pico-8 play session: hold → + tap 🅾

[t = 1 s] hold → ~1s, tap 🅾 ~2×
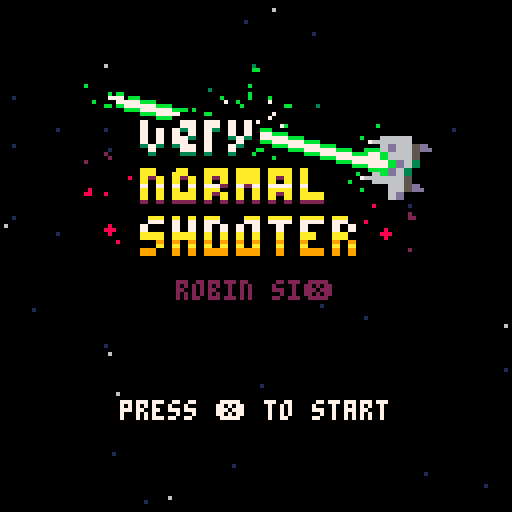
[t = 2 s] hold → ~2s, tap 🅾 ~4×
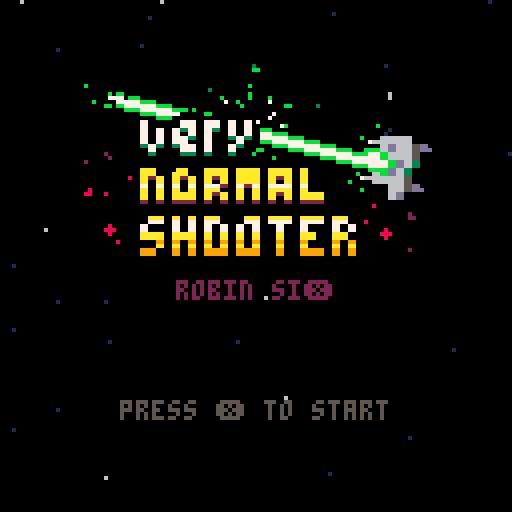
[t = 4 s] hold → ~4s, tap 🅾 ~7×
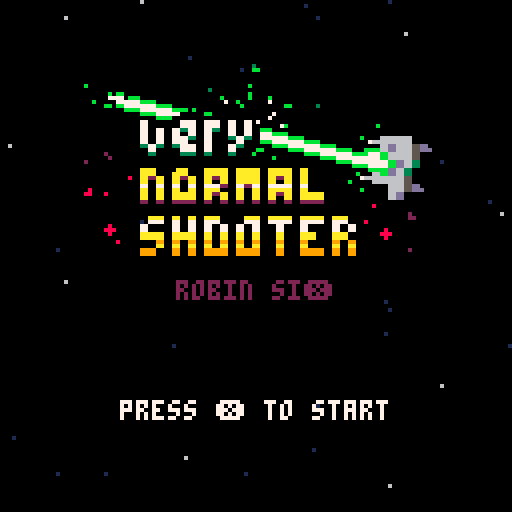
[t = 6 s] hold → ~6s, tap 🅾 ~10×
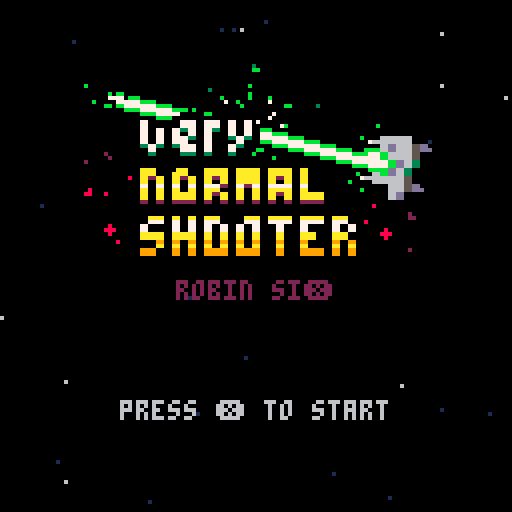
[t = 8 s] hold → ~8s, tap 🅾 ~14×
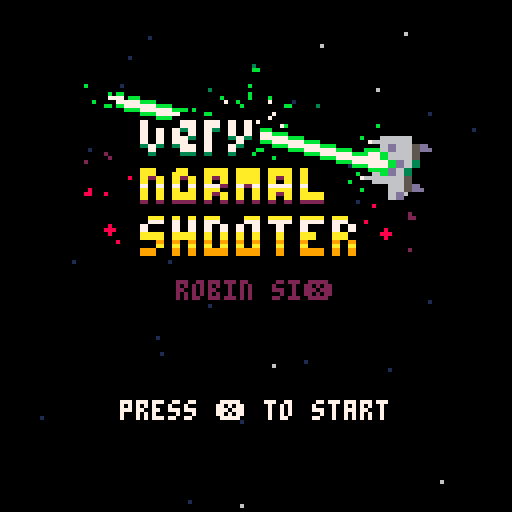

pico-8 cartridge
version 33
__lua__
-- ⌂ main

-- [todo]
-- collisions inter bullets.
-- enemy bullets collisions.
			-- enemy friendly fire?
-- laser destroy enemy bullets.
-- enemy using laser.
			-- need a charging feedback.
-- sfx.
-- music?

function _init()
		gstate=0
		screenfade_init()
		mainmenu_init()
end

function _update60()
		if gstate==0 then
				mainmenu_update()
		elseif gstate==1 then
				game_update()
		elseif gstate==2 then
				gameover_update()
		end
end

function _draw()
		cls(0)
		update_fade()
				
		if gstate==0 then
				mainmenu_draw()
		elseif gstate==1 then
				game_draw()
		elseif gstate==2 then
				gameover_draw()
		end
end


function mainmenu_init()
		startcolseq={7,6,5,6}
		startcoltimer=0
		stars_init()
		
		start_pressed=false
		fade_perc_target=0
end

function mainmenu_update()
		stars_update()
		startcoltimer+=1
		
		if btn(❎) 
	 and not fading
	 and nofade_timer>60
	 then
				fade_perc_target=1
				start_pressed=true
		elseif not fading
		and start_pressed
		and nofade_timer>10
		then
				gstate=1
		  game_init()
		end
end

function mainmenu_draw()
		stars_draw()
		rectfill(39,28,86,64,0)
		spr(165,20,16,11,6) -- logo.
		print("robin si❎",44,70,2)
		
		if not fading 
		and nofade_timer>60
		then
				local _c=table_mod(startcolseq,startcoltimer,5,0)
				print("press ❎ to start",30,100,_c)
		end
end


function game_init()
		fade_perc_target=0
		scr=0
		
		pl_init()
		bullets_init()
		enms_init()
		bonus_init()
		stars_init()
end		

function game_update()
		pl_update()
		bullets_update()
		enms_update()
		bonus_update()
		bullets_collision()
		pl_collision()
		stars_update()
		shake_update()
		ptcs_update()
end

function game_draw()
		if not screenflash_draw() then
				stars_draw()
				bullets_draw()
				laser_draw()
				pl_draw()
				enms_draw()
				bonus_draw()
				ptcs_draw()
		end
		
		gui_draw()
end


function gameover_init()
		gstate=2
		enms_killall()
		bonus_clear()
		nofade_timer=0
		
		retry_pressed=false
		exit_pressed=false
end

function gameover_update()
		stars_update()
		shake_update()
		ptcs_update()
		
		startcoltimer+=1

		if nofade_timer>210 then
				if btn(❎) then
				  retry_pressed=true
						fade_perc_target=1
				elseif btn(🅾️) then
				  exit_pressed=true
						fade_perc_target=1
				end
		end
		
		if fade_perc==1 then
				if retry_pressed then
						gstate=1
						game_init()
				elseif exit_pressed then
						gstate=0
						mainmenu_init()
				end
		end
end

function gameover_draw()
		stars_draw()
		ptcs_draw()
		gui_draw()
		
		if nofade_timer>210 then
				local _c=table_mod(startcolseq,startcoltimer,5,0)
				print("press ❎ to retry",30,56,_c)
		  print("press 🅾️ to exit",32,66,5)
		end
end
-->8
-- 웃 player.

function pl_init()
		pl_spd=1
		pl_healthmax=5
		pl_health=pl_healthmax
		pl_dead=false
		pl_spdboost_incr=0.5
		pl_dmgflash_timer=0
		
		pl={x=60,y=90,spd=pl_spd}
end

function pl_update()
		if (pl_dmgflash_timer>0) pl_dmgflash_timer-=1

		if (pl_dead) return
		pl_move()
		pl_shoot()
end

function pl_draw()
		if (pl_dead) return
		
		local _s=1
		if is_laser_on() then
				_s=3
		elseif curr_bns[2] then
				_s=2
		end
  
  spr(_s,pl.x,pl.y)
end

function pl_move()
  -- [todo] normalize.
		if (btn(➡️)) pl.x+=pl.spd
	 if (btn(⬅️)) pl.x-=pl.spd
		if (btn(⬆️)) pl.y-=pl.spd
		if (btn(⬇️)) pl.y+=pl.spd

		-- screen clamp.
		pl.x=mid(0,pl.x,120)
		pl.y=mid(8,pl.y,120)
end

function pl_shoot()
		if (pl_dead) return
		
		if btnp(❎)
		and not is_laser_on()
		then
				bullets_add()
				
				-- [todo] different ptcs per bullet type.
				for i=0,2 do
						ptcs_add(pl.x+4,
															pl.y-2,
															-2+rnd(4),
															-2+rnd(4),
															8,
															{10,9,8,2},
															rnd(3,6))
				end
		end
end

function pl_dmg(_d)
		pl_health=max(0,pl_health-_d)
		
		-- game over.
		if pl_health==0 then
				pl_dead=true
				gameover_init()
				
				for i=0,4 do
						ptcs_add(pl.x,
															pl.y,
															-8+rnd(16),
															-8+rnd(16),
															rnd(32)+32,
															{10,1,9,8,2,5,1},
															rnd(10,16))
				end
				
				shake_set(0.2)
		end
		
		pl_dmgflash_timer=2
end

function pl_heal(_h)
		pl_health=min(pl_healthmax,pl_health+_h)
end

function pl_spdboost()
		pl.spd=pl_spd+pl_spdboost_incr
end

function pl_collision()
		-- enemies.
		for e in all(enms) do
				if (abs(e.x-pl.x)<5)
				and (abs(e.y-pl.y)<5)
				then
						del(enms,e)
						shake_add(0.15)
						pl_dmg(1)
						if (pl_health>0) then	
								pl.y+=2 -- recoil.
								for i=0,6 do
										ptcs_add(pl.x+2,
																			pl.y+2,
																			-3+rnd(6),
																			-3+rnd(6),
																			36,
																			{10,1,9,8,2,2,2,1},
																			rnd(8,16))
								end
						end
				end
		end
		
		-- bonus.
		for b in all(bns) do
				if (abs(b.x-pl.x)<6)
				and (abs(b.y-pl.y)<6)
				then
						bonus_pickup(b)
				end
		end
end

function scr_add(_s)
		scr+=_s
		
		-- add enemies.
		if scr>1000
		and enms_cats_availables==1
		then
				enms_cats_availables=2
		end
end
-->8
-- 🅾️ bullets.

function bullets_init()
		bls={}
		bls_enms={}
		
		bls_cats={}
		add(bls_cats,{spd=2.3,delay=6}) -- base.
		add(bls_cats,{spd=5,delay=10}) -- piercing.
		add(bls_cats,{spd=3,delay=16})	-- exploding.
		
		curr_bls=nil		
		curr_bls_cat=1
		bls_setcat(curr_bls_cat)

		bls_explosion={x=0,y=0,t=0}
end

function bullets_draw()
		for b in all(bls) do
				spr(3+b.cat,b.x,b.y)
		end
		
		for b in all(bls_enms) do
				spr(7,b.x,b.y)
		end
		
		if bls_explosion.t>0 then
				if bls_explosion.t>2 then
				  circfill(bls_explosion.x,bls_explosion.y,25,7)
				else
				  circfill(bls_explosion.x,bls_explosion.y,25,1)
				end
				
				bls_explosion.t-=1
		end
end

function bls_setcat(_c)
		curr_bls_cat=_c
		curr_bls=bls_cats[_c]
		poke(0x5f5c,curr_bls.delay)
		poke(0x5f5d,curr_bls.delay)
end

function bullets_update()
	 -- player.
		for b in all(bls) do
				b.y-=b.spd
				if (b.y<0) del(bls,b)
		end
		
		-- enemies.
		for b in all(bls_enms) do
				b.y+=b.spd
				if (b.y>128) del(bls_enms,b)
		end
		
		laser_update()
end

function bullets_add()
		local _b={x=pl.x,y=pl.y-2,spd=curr_bls.spd,cat=curr_bls_cat}
		add(bls,_b)
end

function bullets_enms_add(_e)
		local _b={x=_e.x,y=_e.y+8,spd=1.8}
		add(bls_enms,_b)
end

function laser_update()
		if not is_laser_on() then
				return
		end
		
		for e in all(enms) do
				if abs(e.x-pl.x)<4
				and e.y<pl.y
				then
						scr_add(e.scr)
						del(enms,e)
						enms_spawn()
						for i=0,6 do
								ptcs_add(e.x+4,
																	e.y-2,
																	-5+rnd(10),
																	-5+rnd(10),
																	40,
																	{3,1,11,2,13,3,1},
																	3+rnd(3))
						end
				end
		end

		shake_set(0.06)
		for i=0,3 do
				ptcs_add(pl.x+4,
													pl.y-2,
													-4+rnd(8),
													-4+rnd(8),
													4+rnd(4),
													{7,7,11,3,5},
													2+rnd(2))
		end
end

function laser_draw()
		if not is_laser_on() then
				return
		end
		
		laser_sparks={}
		local _yoffset=ceil(pl.y/10)+1
		local _yoffsetmax=(128/10)+1
		
		for i=0,_yoffset do
				local _pt={
						x=pl.x+(-2+rnd(12)),
						y=pl.y-_yoffsetmax*i}
						
				if (i==0) _pt.x=pl.x+4
				add(laser_sparks,_pt)
		end
		
		for i=1,#laser_sparks-2 do
				local _pt=laser_sparks[i]
				local _ptnext=laser_sparks[i+1]
				line(_pt.x,_pt.y,_ptnext.x,_ptnext.y,11)
		end
		
		rectfill(pl.x+2,pl.y+4,pl.x+5,0,11)
		rectfill(pl.x+3,pl.y+4,pl.x+4,0,7)
end

function bullets_collision()
	for b in all(bls) do
	
			-- enemies.
			for e in all(enms) do
					if (abs(e.x-b.x)<6)
					and (abs(e.y-b.y)<4)
					then
							scr_add(e.scr)
							del(enms,e)
							enms_spawn()
							bonus_try_add(e.x,e.y)
							
							if b.cat==1 then
									on_base_bullet_hit(b)
							elseif b.cat==2 then
									on_piercing_bullet_hit(b)
							elseif b.cat==3 then
									on_exploding_bullet_hit(b)
							end
							
							goto continue
					end
			end
	
	::continue::
	end
end

function on_base_bullet_hit(_b)
		del(bls,_b)

		shake_set(0.08)
		for i=0,3 do
				ptcs_add(_b.x+4,
													_b.y-2,
													-4+rnd(8),
													-4+rnd(8),
													24,
													{7,8,4,2,1},
													3+rnd(3))
		end
end

function on_piercing_bullet_hit(_b)
		shake_set(0.12)
		for i=0,4 do
				ptcs_add(_b.x+4,
													_b.y-8,
													-4+rnd(8),
													-4+rnd(8),
													48,
													{7,1,12,13,1,1},
													5+rnd(3))
		end
end

function on_exploding_bullet_hit(_b)
		del(bls,_b)
		bls_explosion={x=_b.x,y=_b.y,t=4}
		
		for e in all(enms) do
				-- [todo] radius detection.
				if (abs(e.x-_b.x)<24)
				and (abs(e.y-_b.y)<24)
				then
						scr_add(e.scr)
						del(enms,e)
						enms_spawn()
				end
		end

		shake_set(0.2)
		for i=0,10 do
				ptcs_add(_b.x+4,
													_b.y-4,
													-6+rnd(12),
													-6+rnd(12),
													16+rnd(32),
													{7,1,10,9,8,10,2,2,1},
													1+rnd(15))
		end
end
-->8
-- 🐱 enemies.

function enms_init()
  enms={}
		enms_cats={}
		enms_cats_availables=1
		
		add(enms_cats,{cat=0,
																	spdmin=0.2,
												     spdmax=0.6,
												     scr=10,
												     drop=0.8})
															     
		add(enms_cats,{cat=1,
		               spdmin=0.4,
												     spdmax=0.4,
												     scr=50,
												     drop=0.2})

		for i=0,14 do
				enms_spawn()
		end
end

function enms_update()
		for e in all(enms) do
				e.y+=e.spd
				if e.y>128 then
						del(enms,e)
						enms_spawn()
				end
				
				-- shooting enemies.
				if e.cat==1 then
				  if e.lifetime%120==0 then
				  		bullets_enms_add(e)
				  end
				end
				
				e.lifetime+=1
		end
end

function enms_draw()
		for e in all(enms) do
				spr(49+e.cat,e.x,e.y)
		end
end

function enms_rnd_drop()
		local _sum=0
		for i=1,enms_cats_availables do
		  _sum+=enms_cats[i].drop
		end
		
		local _pick=rnd(_sum)
		_sum=0
		
		for e in all(enms_cats) do
		  _sum+=e.drop
		  if _pick<_sum then
		    return e
		  end
		end
		
		return nil
end

function enms_spawn()
		local _e=enms_rnd_drop()

		local _newenm={
		  cat=_e.cat,
				x=8+rnd(112),
				y=-100+rnd(80),
				spd=_e.spdmin+rnd(_e.spdmax-_e.spdmin),
				sprindex=_e.sprindex,
				scr=_e.scr,
				lifetime=0}
						
		add(enms,_newenm)
end

function enms_killall()
		enms={}
end
-->8
-- ♥ bonus.

function bonus_init()
		bns={}
	
		bns_durs={0,180,300,300,180}
		
		curr_bns={}
		bns_timers={}
		for i=1,#bns_durs do
				add(curr_bns,false)
				add(bns_timers,0)
		end
		
		-- 1=health.
		-- 2=spd up.
		-- 3=piercing bullets.
		-- 4=exploding bullets.
		-- 5=laser.
		bns_drop={1,2,2,2,2,3,3,3,4,4,5,5}
end

function bonus_update()
		for b in all(bns) do
				b.y+=b.spd
				if (b.y>128) del(bonus,b)
		end
		
		-- timers.
		for i=1,#bns_timers do
				if bns_timers[i]>0 then
						bns_timers[i]-=1
						if bns_timers[i]==0 then
								curr_bns[i]=false
						
								-- specific to each bonus.
								if i==2 then
										pl.spd=pl_spd
										for i=0,3 do
												ptcs_add(pl.x+2,
																					pl.y+2,
																					-4+rnd(8),
																					-4+rnd(8),
																					24,
																					{10,1,9,12,1},
																					rnd(6,14))
										end
								elseif i==3 or i==4 then
										bls_setcat(1)
								end
						end
				end
		end
end

function bonus_draw()
		for b in all(bns) do
			 spr(16+b.cat,b.x,b.y)
		end
end

function bonus_try_add(_x,_y)
		if (rnd(4)>1) return
	
		local _cat=bonus_rnd_drop()
		b={x=_x,y=_y,spd=0.75,cat=_cat}
		add(bns,b)
end

function bonus_rnd_drop()
		return bns_drop[ceil(rnd(#bns_drop))]
end

function bonus_clear()
		for i=2,#bns_timers do
			 bns_timers[i]=0
			 curr_bns[i]=false
		end
end

function bonus_pickup(_b)
		if _b.cat==1 then
				pl_heal(1)
				for i=0,3 do
						ptcs_add(_b.x+2,
															_b.y+2,
															-4+rnd(8),
															-4+rnd(8),
															24,
															{8,2,1},
															rnd(8,10))
				end
		elseif _b.cat==2 then
				pl_spdboost()
				for i=0,6 do
						ptcs_add(_b.x+2,
															_b.y+2,
															-8+rnd(16),
															-8+rnd(16),
															14,
															{10,9,10,9,12,1},
															rnd(4,12))
				end
				shake_add(0.07)
		elseif _b.cat==3 then
				bls_setcat(2)
				bns_timers[4]=0
				curr_bns[4]=false
				for i=0,4 do
						ptcs_add(_b.x+2,
															_b.y+2,
															-5+rnd(10),
															-5+rnd(10),
															22,
															{12,13,13,6,1,1},
															rnd(5,9))
				end
		elseif _b.cat==4 then
				bls_setcat(3)
				bns_timers[3]=0
				curr_bns[3]=false
				for i=0,4 do
						ptcs_add(_b.x+2,
															_b.y+2,
															-5+rnd(10),
															-5+rnd(10),
															22,
															{8,9,10,6,2,2,1},
															rnd(5,9))
				end
		elseif _b.cat==5 then
				bns_timers[3]=0
				bns_timers[4]=0
				curr_bns[3]=false
				curr_bns[4]=false
				bls_setcat(1)
		end
		
		if (_b.cat>1) curr_bns[_b.cat]=true
		bns_timers[_b.cat]=bns_durs[_b.cat]
		del(bns,_b)
end

function is_laser_on()
		return curr_bns[5]
end
-->8
-- ★ stars.

function stars_init()
		stars={}
		stars_spd_mult=1
		stars_clear_step=4
		stars_clear_timer=0
		
		-- slow stars.
		for i=1,24 do
				local _s={x=rnd(128),
														y=rnd(128),
														spd=rnd(0.4)+0.8,
														col=1}
							
				add(stars,_s)
		end
		
		-- fast stars.
		for i=1,9 do
				local _s={x=rnd(128),
														y=rnd(128),
														spd=rnd(1.3)+1.8,
														col=6}
							
				add(stars,_s)
		end
end

function stars_update()
		if gstate==2 then
				stars_spd_mult*=0.96
				
				if stars_clear_timer==0 then
						del(stars,stars[ceil(rnd(#stars))])
						stars_clear_timer=stars_clear_step
				else
				  stars_clear_timer-=1
				end
		end

		local _lasermult=1
		if gstate==1 then
				if (is_laser_on()) _lasermult=2
		end
		
		for s in all(stars) do
				s.y+=s.spd*stars_spd_mult*_lasermult
				if s.y>128 then
						s.x=rnd(128)
						s.y=0
				end
		end
end

function stars_draw()
		for s in all(stars) do
				pset(s.x,s.y,s.col)
		end
end
-->8
-- ⧗ feedback.

shake=0
ptcs={}

function shake_set(_s)
		shake=mid(0,_s,1)
end

function shake_add(_s)
		shake_set(shake+_s)
end

function shake_update()
		local _x=(6-rnd(12))*shake
		local _y=(6-rnd(12))*shake
		camera(_x,_y)
		shake*=0.95
		if (shake<0.05) shake=0
end

function ptcs_add(_x,_y,_dx,_dy,_agemax,_colseq,_size)
		local _p=
		{
				x=_x,
				y=_y,
				dx=_dx,
				dy=_dy,
				age=0,
				agemax=_agemax,
				colseq=_colseq,
				size=_size,
				init_size=_size
		}
	
	add(ptcs,_p)
end

function ptcs_update()
		local pt
		for p=#ptcs,1,-1 do
			 _p=ptcs[p]
			 _p.age+=1
			 if _p.age>_p.agemax then
			  	del(ptcs,_p)
			 else
				 	_p.col=_p.colseq[
				 		1+flr((_p.age/_p.agemax)*#_p.colseq)]
		 	 	
				 	-- move particles.
				 	_p.x+=_p.dx
				 	_p.y+=_p.dy
				 	
				 	-- shrink.
				 	_p.size=(1-(_p.age/_p.agemax))*_p.init_size
			 	 
			 	 -- brake.
			 	 _p.dx*=0.75
			 	 _p.dy*=0.75
		 	end
		end
end

function ptcs_draw()
		for pt in all(ptcs) do
				circfill(pt.x,pt.y,pt.size,pt.col)
		end
end

function screenflash_draw()
		if pl_dmgflash_timer>0 then
				cls(8)
				return true
		end
				
		if bns_timers[5]>=bns_durs[5] then
				if bns_timers[5]>=bns_durs[5]-1 then
						cls(7)
				else
						cls(3)
				end
				return true
		end
		
		return false
end
-->8
-- ▤ gui.

lowhealthsprseq={17,34,35}
lowhealthsprtimer=0

function gui_draw()
		rectfill(-4,-4,132,7,0)
		gui_draw_health()
		gui_draw_scr()
		gui_draw_bonus()
end

function gui_draw_health()
  for i=1,pl_healthmax do
  		local _s=17
  		if i>pl_health then
  		  _s=33
  		elseif pl_health==1 then
				  lowhealthsprtimer+=1
				  _s=table_mod(lowhealthsprseq,lowhealthsprtimer,5,0)
  		end
  		
  		spr(_s,(i-1)*6+1,1)
  end
end

function gui_draw_scr()
		local l=#tostr(scr)
		print(scr,124-(l-1)*4,1,7)

		-- leading zeros.
		for i=1,10-l do
				print("0",124-((l-1)*4)-(i*4),1,1)
		end
end

function gui_draw_bonus()
		for i=2,#curr_bns do
				local _x=22+10*i
				if curr_bns[i] then
						spr(16+i,_x,1)
						
						-- timer.
						local _xa=_x-1
						local _xb=_x+5
						local _xend=lerp(
																		_xa,
																		_xb,
																		bns_timers[i]/bns_durs[i])
						
						line(_xa,7,_xend,7,6)
				else
						spr(22,_x,1)
				end
		end
end
-->8
-- tools.

function lerp(_a,_b,_t)
	 return _a*(1-_t)+_b*_t
end

function table_mod(_table,_timer,_rate,_offset)
	 return _table[flr((_timer+_offset)/_rate)%#_table+1]
end



-- screen fade.

function screenfade_init()
		fading=false
		fade_timer=0
		fade_perc=1
		fade_perc_target=1
		nofade_timer=0
end

function update_fade()
	 fading=fade_perc!=fade_perc_target
		if fading then
				nofade_timer=0
				fade_timer+=0.5
			 if fade_timer>2 then
				 	fade_perc=mid(0,fade_perc+0.2*sgn(fade_perc_target-fade_perc),1)
				 	fade_timer=0
			 end
			 
			 fade_pal(fade_perc)
		else
		  nofade_timer+=1
		end
end

function fade_pal(_perc)
		local _p=flr(mid(0,_perc,1)*100)
		local _kmax,_c
		local _dpal={
		 0,1,1,2,1,13,6,4,4,9,3,16,1,13,14}
		 
		for j=1,15 do
				_c=j
				_kmax=(_p+(j*1.46))/22
				for k=1,_kmax do
						_c=_dpal[_c]
				end
				pal(j,_c)
		end
end
__gfx__
0000000000700700007007000000000000000000000000000000000000000000000000000000000000000000000000000000000b000000000000000000000000
0000000000c00c0000a00a000000000000000000000770000000000000088000000000000000000000000000000000000000000b000000000000000000000000
00700700066006600760067007b00b7000700700000dd00000088000000880000000000000000000000000000000000300000000000000000000000000000000
000770000667c6d00767a6700737737000a00a00000dd0000089a800000880000000000000000000000000bb0000000000b000b0000000000000000000000000
00077000666dd66677699677773bb37700900900000dd00000299800000ee0000000000000000000000b07077bbbb00000070000070000000007000000000000
00700700d6666666777dd777777337770000000000011000000220000000000000000000000000000000000b00777bbbb0000000000b30000000000000000000
00000000055115500ee99ee00553355000000000000cc0000000000000000000000000000000000000000000000bb00000000000070000000000000000000000
000000000d0000d00e0000e00500005000000000000cc00000000000000000000000000000000000000000000700007707707070b00000000000000000000000
00000000880880000aaa00000dd00000000a00000bbb0000000000000000000000000000000000000000000007070737073070707bbbb0000000000000000000
0000000088888000aaa00000d7cd000008900000b773b00000000000000000000000000000000000000000000707077307003730b7777bbbb000070666600000
0000000088888000aaaa00001cc1000082220000b773b000011000000000000000000000000000000000000003730377070073000bbbb7777bbbbbb6d665d000
000000000888000000a000000110000082280000b33b30000110000000000000000000000000000000000000003000330300300000000bbbb777773366650000
00000000008000000a0000001cc10000088000000bb3000000000000000000000000000000000000000020000000000000000000000000000bbbb777bd630000
00000000000000000000000000000000000000000000000000000000000000000000000000000000000000000aa00aa00aaa0aaa0aa00a0000000b66d6300000
00000000000000000000000000000000000000000000000000000000000000000000000000000000000000000a2a0a2a0a2a0aaa0a2a0a000000666666500000
00000000000000000000000000000000000000000000000000000000000000000000000000000000000008000a0a0a0a0aa20a2a0aaa0a0000000000665d0000
00000000220220009909900077077000000000000000000000000000000000000000000000000000000088000a0a0aaa0a2a0a0a0a2a0aaa000000006d000000
00000000202020009999900077777000000000000000000000000000000000000000000000000000000000000202022202020202020202220000008000000000
00000000200020009999900077777000000000000000000000000000000000000000000000000000000000000000000000000000000000000000000000000002
000000000202000009990000077700000000000000000000000000000000000000000000000000002000000000aa0a0a0aa000aa0aaa0aaa0aa0000000000000
00000000002000000090000000700000000000000000000000000000000000000000000000000000000008000700070707070707007007000707000080000000
00000000000000000000000000000000000000000000000000000000000000000000000000000000000000000aaa0aaa0a0a0a0a00a00aa00aa0000888000000
00000000000000000000000000000000000000000000000000000000000000000000000000000000000000000009090909090909009009000909000080000000
00000000000000000000000000000000000000000000000000000000000000000000000000000000000000000990090909990999009009990909000000000000
00000000007007000070070000000000000000000000000000000000000000000000000000000000000000000000000000000000000000000000000000000000
00000000002002000020020000000000000000000000000000000000000000000000000000000000000000000000000000000000000000000000000000000000
0000000005555550dddddddd00000000000000000000000000000000000000000000000000000000000000000000000000000000000000000000000000000000
00000000556ee655dd1111dd00000000000000000000000000000000000000000000000000000000000000000000000000000000000000000000000000000000
00000000555ee5550dd55dd000000000000000000000000000000000000000000000000000000000000000000000000000000000000000000000000000000000
00000000052002500880088000000000000000000000000000000000000000000000000000000000000000000000000000000000000000000000000000000000
00000000008008000800008000000000000000000000000000000000000000000000000000000000000000000000000000000000000000000000000000000000
00000000007007000700007000000000000000000000000000000000000000000000000000000000000000000000000000000000000000000000000000000000
00000000000000000000000000000000000000000000000000000000000000000000000000000000000000000000000000000000000000000000000000000000
00000000000000000000000000000000000000000000000000000000000000000000000000000000000000000000000000000000000000000000000000000000
00000000000000000000000000000000000000000000000000000000000000000000000000000000000000000000000000000000000000000000000000000000
00000000000000000000000000000000000000000000000000000000000000000000000000000000000000000000000000000000000000000000000000000000
00000000000000000000000000000000000000000000000000000000000000000000000000000000000000000000000000000000000000000000000000000000
00000000000000000000000000000000000000000000000000000000000000000000000000000000000000000000000000000000000000000000000000000000
00000000000000000000000000000000000000000000000000000000000000000000000000000000000000000000000000000000000000000000000000000000
00000000000000000000000000000000000000000000000000000000000000000000000000000000000000000000000000000000000000000000000000000000
00000000000000000000000000000000000000000000000000000000000000000000000000000000000000000000000000000000000000000000000000000000
00000000000000000000000000000000000000000000000000000000000000000000000000000000000000000000000000000000000000000000000000000000
00000000000000000000000000000000000000000000000000000000000000000000000000000000000000000000000000000000000000000000000000000000
00000000000000000000000000000000000000000000000000000000000000000000000000000000000000000000000000000000000000000000000000000000
00000000000000000000000000000000000000000000000000000000000000000000000000000000000000000000000000000000000000000000000000000000
00000000000000000000000000000000000000000000000000000000000000000000000000000000000000000000000000000000000000000000000000000000
00000000000000000000000000000000000000000000000000000000000000000000000000000000000000000000000000000000000000000000000000000000
00000000000000000000000000000000000000000000000000000000000000000000000000000000000000000000000000000000000000000000000000000000
00000000000000000000000000000000000000000000000000000000000000000000000000000000000000000000000000000000000000000000000000000000
00000000000000000000000000000000000000000000000000000000000000000000000000000000000000000000000000000000000000000000000000000000
00000000000000000000000000000000000000000000000000000000000000000000000000000000000000000000000000000000000000000000000000000000
00000000000000000000000000000000000000000000000000000000000000000000000000000000000000000000000000000000000000000000000000000000
00000000000000000000000000000000000000000000000000000000000000000000000000000000000000000000000000000000000000000000000000000000
00000000000000000000000000000000000000000000000000000000000000000000000000000000000000000000000000000000000000000000000000000000
00000000000000000000000000000000000000000000000000000000000000000000000000000000000000000000000000000000000000000000000000000000
00000000000000000000000000000000000000000000000000000000000000000000000000000000000000000000000000000000000000000000000000000000
00000000000000000000000000000000000000000000000000000000000000000000000000000000000000000000000000000000000000000000000000000000
00000000000000000000000000000000000000000000000000000000000000000000000000000000000000000000000000000000000000000000000000000000
00000000000000000000000000000000000000000000000000000000000000000000000000000000000000000000000000000000000000000000000000000000
00000000000000000000000000000000000000000000000000000000000000000000000000000000000000000000000000000000000000000000000000000000
00000000000000000000000000000000000000000000000000000000000000000000000000000000000000000000000000000000000000000000000000000000
00000000000000000000000000000000000000000000000000000000000000000000000000000000000000000000000000000000000000000000000000000000
00000000000000000000000000000000000000000000000000000000000000000000000000000000000000000000000000000000000000000000000000000000
00000000000000000000000000000000000000000000000000000000000000000000000000000000000000000000000000000000000000000000000000000000
00000000000000000000000000000000000000000000000000000000000000000000000000000000000000000000000000000000000000000000000000000000
00000000000000000000000000000000000000000000000000000000000000000000000000000000000000000000000000000000000000000000000000000000
00000000000000000000000000000000000000000000000000000000000000000000000000000000000000000000000000000000000000000000000000000000
00000000000000000000000000000000000000000000000000000000000000000000000000000000000000000000000000000000000000000000000000000000
00000000000000000000000000000000000000000000000000000000000000000000000000000000000000000000000000000000000000000000000000000000
00000000000000000000000000000000000000000000000000000000000000000000000000000000000000000000000000000000000000000000000000000000
00000000000000000000000000000000000000000000000000000000000000000000000000000000000000000000000000000000000000000000000000000000
00000000000000000000000000000000000000000000000000000000000000000000000000000000000000000000000000000000000000000000000000000000
00000000000000000000000000000000000000000000000000000000000000000000000000000000000000000000000000000000000000000000000000000000
00000000000000000000000000000000000000000000000000000000000000000000000000000000000000000000000000000000000000000000000000000000
00000000000000000000000000000000000000000000000000000000000000000000000000000000000000000000000000000000000000000000000000000000
00000000000000000000000000000000000000000000000000000000000000000000000000000000000000000000000000000000000000000000000000000000
00000000000000000000000000000000000000000000000000000000000000000000000000000000000000000000000000000000000000000000000000000000
00000000000000000000000000000000000000000000000000000000000000000000000000000000000000000000000000000000000000000000000000000000
00000000000000000000000000000000000000000000000000000000000000000000000000000000000000000000000000000000000000000000000000000000
00000000000000000000000000000000000000000000000000000000000000000000000000000000000000000000000000000000000000000000000000000000
00000000000000000000000000000000000000000000000000000000000000000000000000000000000300000000000000000000000000000000000000000000
00000000000000000000000000000000000000000000000000000000000000000000000000000000000bb0000000000000000000000000000000000000000000
00000000000000000000000000000000000000000000000000000000000000000000000000000000000000000000000000000000000000000000000000000000
00000000000000000000000000000000000000000000000000000000000000000000000000000000000000000000000000000000000000000000000000000000
00000000000000000000000000000000000000000000000000000000000000000000000000000000000000000000000000000000000000000000000000000000
00000000000000000000000000000000000000000b0000000000000000000000000000000000000000b000000000000000000000000000000000000000000000
00000000000000000000000000000000000000000000000000000000000000000000000030000000000000000000000000000000000000000000000000000000
00000000000000000000000000000000000000000000000b0bb0000000000000000000000000000000b000000000000000000000000000000000000000000000
0000000000000000000000000000000000000000000000077770bbb00000000000000000000b000000b0000b0000000000000000000000000000000000000000
0000000000000000000000000000000000000000000b00000777777bbbb00000000000000000700b000000070000000000000000000000000000000000000000
0000000000000000000000000000000000000000000000bb0bb77777777bbbb00000000000000000b0000000000bb00000030000000000000000000000000000
000000000000000000000000000000000000000000000000000bbbb77777777bbbb0b00000000000000000000000000000000000000000000000000000000000
0000000000000000000000000000000000000000000000000000000bbbb777777000000bb0000000000000007000000000000000000000000000000000000000
00000000000000000000000000000000000000000000000000000000000bbbb00000000000000000000000070000000000000000000000000000000000000000
00000000000000000000000000000000000000000000000000000007700000000777700777700770077070000000000000000000000000000000000000000000
0000000000000000000000000000000000000000000000000000000770000000077770077770077007700000007b0000000000000000000000b0000000000000
0000000000000000000000000000000000000000000000000000000770077007733770077330077007700bbb0000000000000000000000000000000000000000
0000000000000000000000000000000000000000000000000000000770077007700770077000077007700777bbbb000000000000000000000000000000000000
00000000000000000000000000000000000000000000000000000007700770077773300770000337733007777777bbbb00000000000000b00006666666600000
0000000000000000000000000000000000000000000000000000000770077007777000077000000770000bbb77777777bbbb0000000000007666666666600000
0000000000000000000000000000000000000000000000000000000337733003377770077000077330000000bbbb77777777bbbb0000000000066dd666655dd0
000000000000000000000000000000000000000000000000000000000770000007777007700007700000bb000000bbbb77777777bbbb000bbbb66dd666655ddd
00000000000000000000000000000000000000000000002000000000033000000333300330000330000b000000000000bbbb77777777bbbb777bb66666655000
0000000000000000000000000000000000000000000000020000000000000000000000000000000000000000b00000000000bbbb77777777777bb66666655000
00000000000000000000000000000000000000000200000000000000000000000000000000000000000000000000000000000000bbbb777777777bbdd6633000
000000000000000000000000000000000000000000000000000000000000000000000000000000000000000000000000000000000000bbbb77777bbdd6633000
0000000000000000000000000000000000000000000000000000000aaaa00000aaa0000aaaaaa00aaaaaa00aaaaaa00aa000000000000000bbbbbdd663300000
0000000000000000000000000000000000000000000000000000000aaaa0000aaaa0000aaaaaa00aaaaaa00aaaaaa00aa000000000000b00066bbdd663300000
0000000000000000000000000000000000000000000000000000800aa22aa00aa22aa00aa22aa00aaaaaa00aa22aa00aa0000000000000766666666665500000
0000000000000000000000000000000000000000000000000000000aa00aa00aa00aa00aa00aa00aaaaaa00aa00aa00aa0000000000b00000666666665500000
000000000000000000000000000000000000000000000000000000077007700770077007777220077227700777777007700000000000000000000666655dd000
0000000000000000000000000000000000000000008000000000000aa00aa00aa00aa00aaaa0000aa00aa00aaaaaa00aa0000000000000b000000666655ddd00
0000000000000000000000000000000000000000088000800000000aa00aa00aaaaaa00aa22aa00aa00aa00aa22aa00aaaaaa000000000000000066dd0000000
0000000000000000000000000000000000000000000000000000000aa00aa00aaaaaa00aa00aa00aa00aa00aa00aa00aaaaaa000000000000000066dd0000000
00000000000000000000000000000000000000000000000000000002200220022222200220022002200220022002200222222000000000000000000000000000
00000000000000000000000000000000000000000000000000000000000000000000000000000000000000000000000000000000000000000800000000000000
00000000000000000000000000000000000000000000000000000000000000000000000000000000000000000000000000000000000000000000000000000000
00000000000000000000000000000000000000000000000000000000000000000000000000000000000000000000000000000000000000000000000000200000
000000000000000000000000000000000000000000000000000000000aaaa00aa00aa00aaaa000000aaaa00aaaaaa00aaaaaa00aaaa000000000000000220000
00000000000000000000000000000000000022000000000000000000077770077007700777700000077770077777700777777007777000080000000000000000
00000000000000000000000000000000000000000000000800000007700000077007700770077007700770000770000770000007700770000000000000000000
00000000000000000000000000000000000000000000008880000007700000077007700770077007700770000770000770000007700770000000800000000000
0000000000000000000000000000000000000000000000080000000aaaaaa00aaaaaa00aa00aa00aa00aa0000aa0000aaaa0000aaaa000000008880000000000
0000000000000000000000000000000000000000000000000000000aaaaaa00aaaaaa00aa00aa00aa00aa0000aa0000aaaa0000aaaa000000000800000000000
00000000000000000000000000000000000000000000000008000000000990099009900990099009900990000990000990000009900990000000000000000000
00000000000000000000000000000000000000000000000000000000000aa00aa00aa00aa00aa00aa00aa0000aa0000aa000000aa00aa0000000000000000000
00000000000000000000000000000000000000000000000000000009999000099009900999999009999990000990000999999009900990000000000000200000
00000000000000000000000000000000000000000000000000000009999000099009900999999009999990000990000999999009900990000000000000000000
